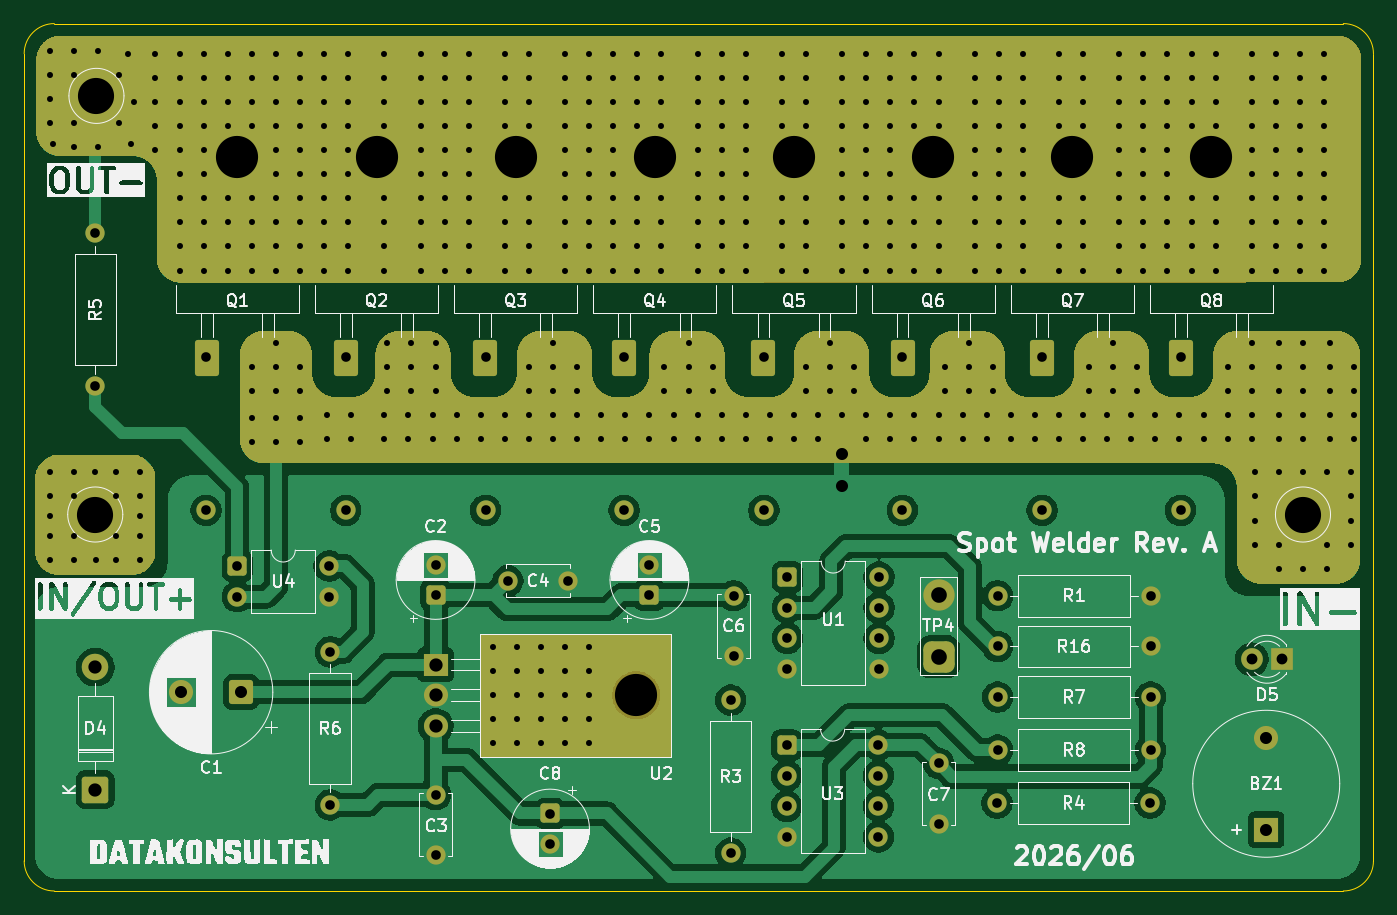
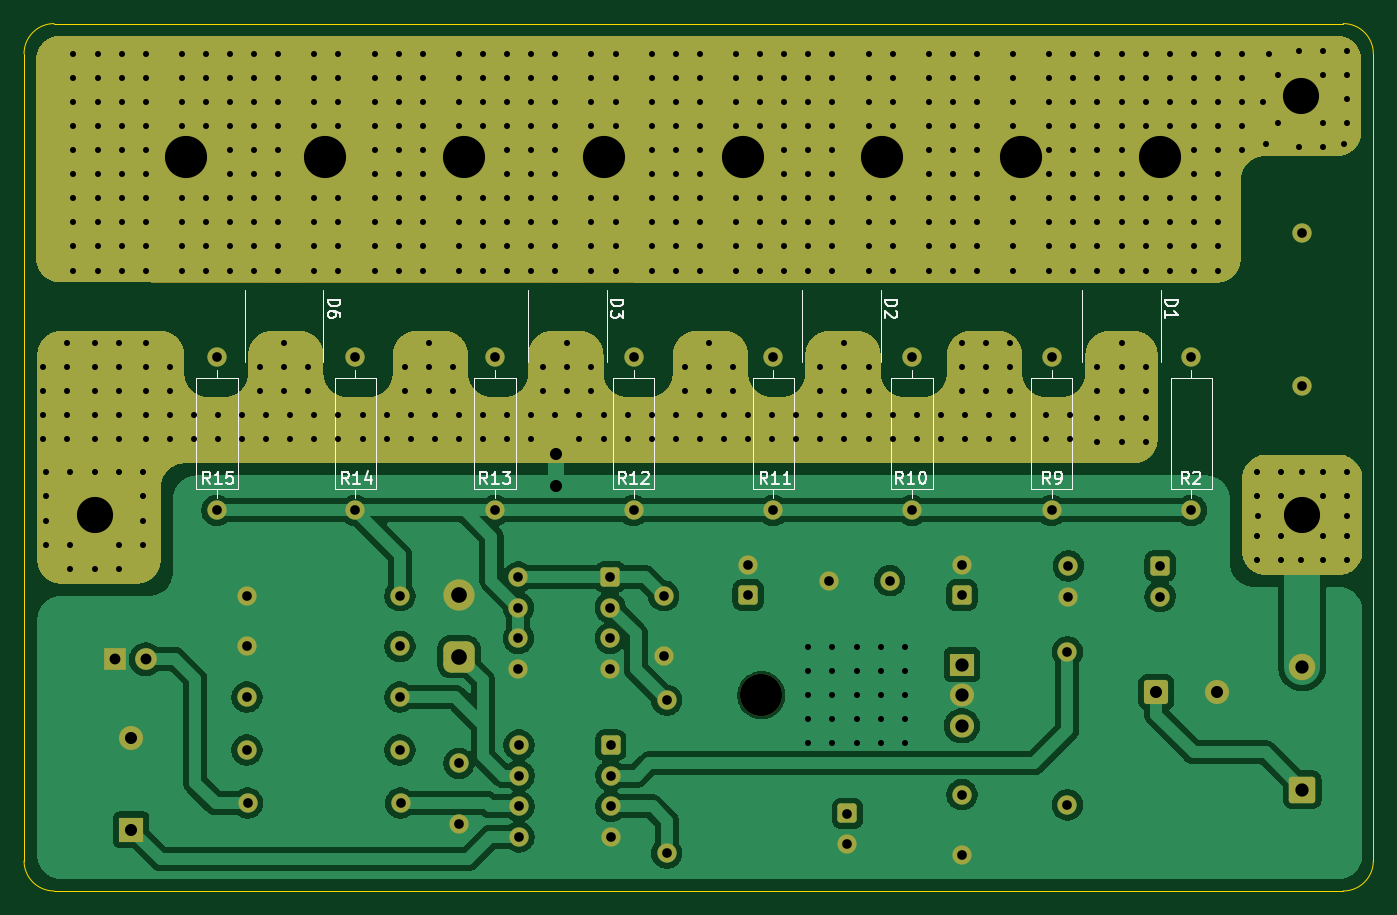
Circuit board: 13 layer files. Board 112.0 x 72.0 mm.
- bottom_copper: dk-spot-welder-B_Cu.gbr (312976 bytes)
- bottom_mask: dk-spot-welder-B_Mask.gbr (11509 bytes)
- paste: dk-spot-welder-B_Paste.gbr (459 bytes)
- bottom_silk: dk-spot-welder-B_Silkscreen.gbr (18452 bytes)
- outline: dk-spot-welder-Edge_Cuts.gbr (839 bytes)
- top_copper: dk-spot-welder-F_Cu.gbr (331634 bytes)
- top_mask: dk-spot-welder-F_Mask.gbr (11980 bytes)
- paste: dk-spot-welder-F_Paste.gbr (1450 bytes)
- top_silk: dk-spot-welder-F_Silkscreen.gbr (131707 bytes)
- inner_copper: dk-spot-welder-In1_Cu.gbr (312053 bytes)
- inner_copper: dk-spot-welder-In2_Cu.gbr (312053 bytes)
- drill: dk-spot-welder-NPTH.drl (344 bytes)
- drill: dk-spot-welder-PTH.drl (10608 bytes)

=== bottom_copper: dk-spot-welder-B_Cu.gbr (312976 bytes, source omitted) ===
=== bottom_mask: dk-spot-welder-B_Mask.gbr (11509 bytes, source omitted) ===
=== paste: dk-spot-welder-B_Paste.gbr ===
%TF.GenerationSoftware,KiCad,Pcbnew,10.0.3*%
%TF.CreationDate,2026-06-26T19:56:16+02:00*%
%TF.ProjectId,dk-spot-welder,646b2d73-706f-4742-9d77-656c6465722e,rev?*%
%TF.SameCoordinates,Original*%
%TF.FileFunction,Paste,Bot*%
%TF.FilePolarity,Positive*%
%FSLAX46Y46*%
G04 Gerber Fmt 4.6, Leading zero omitted, Abs format (unit mm)*
G04 Created by KiCad (PCBNEW 10.0.3) date 2026-06-26 19:56:16*
%MOMM*%
%LPD*%
G01*
G04 APERTURE LIST*
G04 APERTURE END LIST*
M02*

=== bottom_silk: dk-spot-welder-B_Silkscreen.gbr (18452 bytes, source omitted) ===
=== outline: dk-spot-welder-Edge_Cuts.gbr ===
%TF.GenerationSoftware,KiCad,Pcbnew,10.0.3*%
%TF.CreationDate,2026-06-26T19:56:16+02:00*%
%TF.ProjectId,dk-spot-welder,646b2d73-706f-4742-9d77-656c6465722e,rev?*%
%TF.SameCoordinates,Original*%
%TF.FileFunction,Profile,NP*%
%FSLAX46Y46*%
G04 Gerber Fmt 4.6, Leading zero omitted, Abs format (unit mm)*
G04 Created by KiCad (PCBNEW 10.0.3) date 2026-06-26 19:56:16*
%MOMM*%
%LPD*%
G01*
G04 APERTURE LIST*
%TA.AperFunction,Profile*%
%ADD10C,0.050000*%
%TD*%
G04 APERTURE END LIST*
D10*
X92100000Y-63000000D02*
X92100000Y-63000000D01*
G75*
G02*
X94600000Y-60500000I2500000J0D01*
G01*
X201600000Y-60500000D01*
G75*
G02*
X204100000Y-63000000I0J-2500000D01*
G01*
X204100000Y-130000000D01*
G75*
G02*
X201600000Y-132500000I-2500000J0D01*
G01*
X94600000Y-132500000D01*
G75*
G02*
X92100000Y-130000000I0J2500000D01*
G01*
X92100000Y-63000000D01*
M02*

=== top_copper: dk-spot-welder-F_Cu.gbr (331634 bytes, source omitted) ===
=== top_mask: dk-spot-welder-F_Mask.gbr (11980 bytes, source omitted) ===
=== paste: dk-spot-welder-F_Paste.gbr (1450 bytes, source withheld) ===
=== top_silk: dk-spot-welder-F_Silkscreen.gbr (131707 bytes, source omitted) ===
=== inner_copper: dk-spot-welder-In1_Cu.gbr (312053 bytes, source omitted) ===
=== inner_copper: dk-spot-welder-In2_Cu.gbr (312053 bytes, source omitted) ===
=== drill: dk-spot-welder-NPTH.drl ===
M48
; DRILL file KiCad 10.0.3 date 2026-06-26T19:56:21
; FORMAT={-:-/ absolute / metric / decimal}
; #@! TF.CreationDate,2026-06-26T19:56:21+02:00
; #@! TF.GenerationSoftware,Kicad,Pcbnew,10.0.3
; #@! TF.FileFunction,NonPlated,1,4,NPTH
FMAT,2
METRIC
; #@! TA.AperFunction,NonPlated,NPTH,ComponentDrill
T1C3.500
%
G90
G05
T1
X142.91Y-116.25
M30

=== drill: dk-spot-welder-PTH.drl (10608 bytes, source omitted) ===
